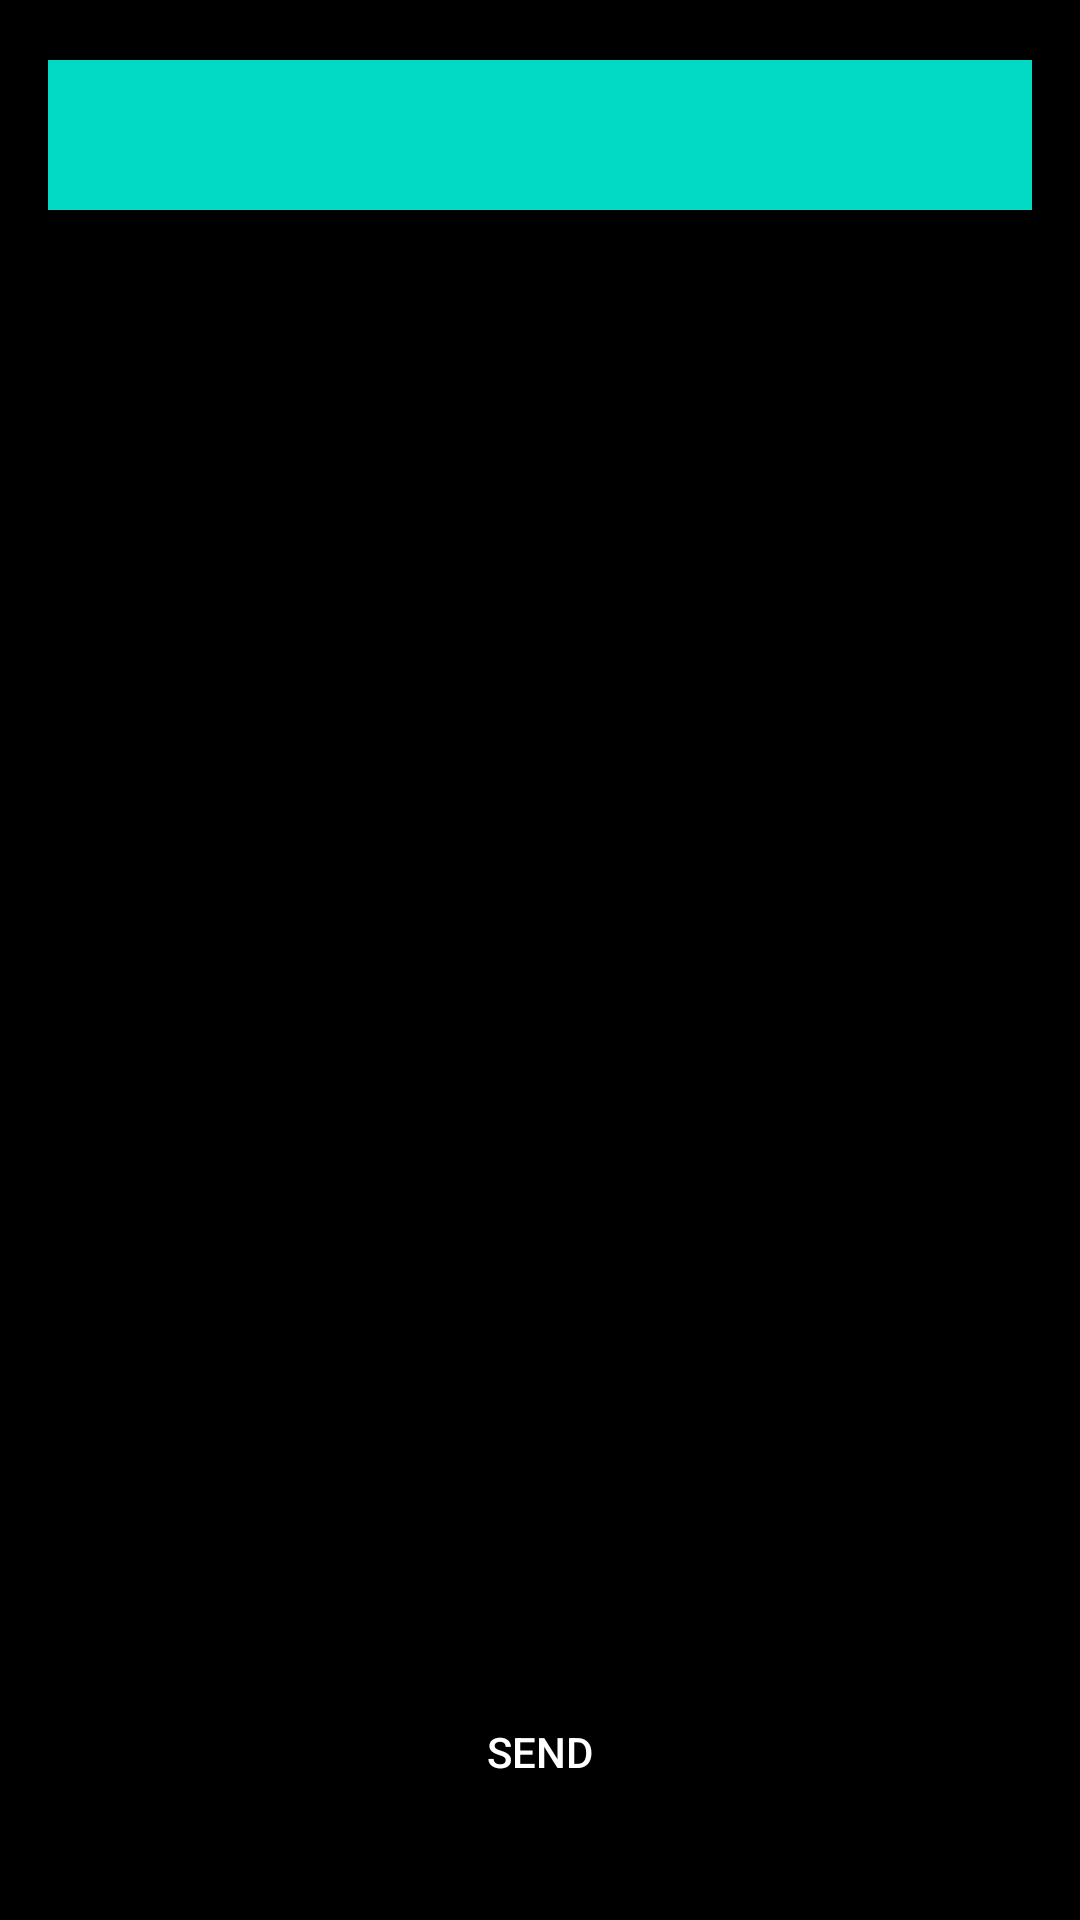

Android layout source for this screen:
<!-- AndroidManifest.xml: application theme Theme.Dz3 -->
<!-- res/layout/fragment_first.xml -->
<?xml version="1.0" encoding="utf-8"?>
<androidx.constraintlayout.widget.ConstraintLayout xmlns:android="http://schemas.android.com/apk/res/android"
    xmlns:tools="http://schemas.android.com/tools"
    android:layout_width="match_parent"
    android:layout_height="match_parent"
    android:background="@color/black"
    xmlns:app="http://schemas.android.com/apk/res-auto"
    android:orientation="vertical"
    android:paddingHorizontal="16dp"
    tools:context=".FirstFragment">



    <Button
        android:textColor="@color/white"
        android:backgroundTint="@color/black"
        android:layout_marginBottom="32dp"
        app:layout_constraintBottom_toBottomOf="parent"
        android:id="@+id/btn_send_3"
        android:layout_width="match_parent"
        android:layout_height="wrap_content"
        android:text="SEND" />

    <EditText
        android:background="@color/teal_200"
        android:layout_marginTop="20dp"
        android:layout_width="match_parent"
        android:id="@+id/et_one"
        android:textAlignment="center"
        app:layout_constraintTop_toTopOf="parent"
        android:layout_height="50dp"/>


</androidx.constraintlayout.widget.ConstraintLayout>
<!-- resources referenced by this layout -->
<resources>
  <color name="black">#FF000000</color>
  <color name="teal_200">#FF03DAC5</color>
  <color name="white">#FFFFFFFF</color>
  <style name="Theme.Dz3" parent="Theme.MaterialComponents.DayNight.NoActionBar">
          
          <item name="colorPrimary">@color/purple_500</item>
          <item name="colorPrimaryVariant">@color/purple_700</item>
          <item name="colorOnPrimary">@color/white</item>
          
          <item name="colorSecondary">@color/teal_200</item>
          <item name="colorSecondaryVariant">@color/teal_700</item>
          <item name="colorOnSecondary">@color/black</item>
          
          <item name="android:statusBarColor" tools:targetApi="l">@color/white</item>
          
      </style>
  <color name="purple_500">#FF6200EE</color>
  <color name="purple_700">#FF3700B3</color>
  <color name="teal_700">#FF018786</color>
</resources>
